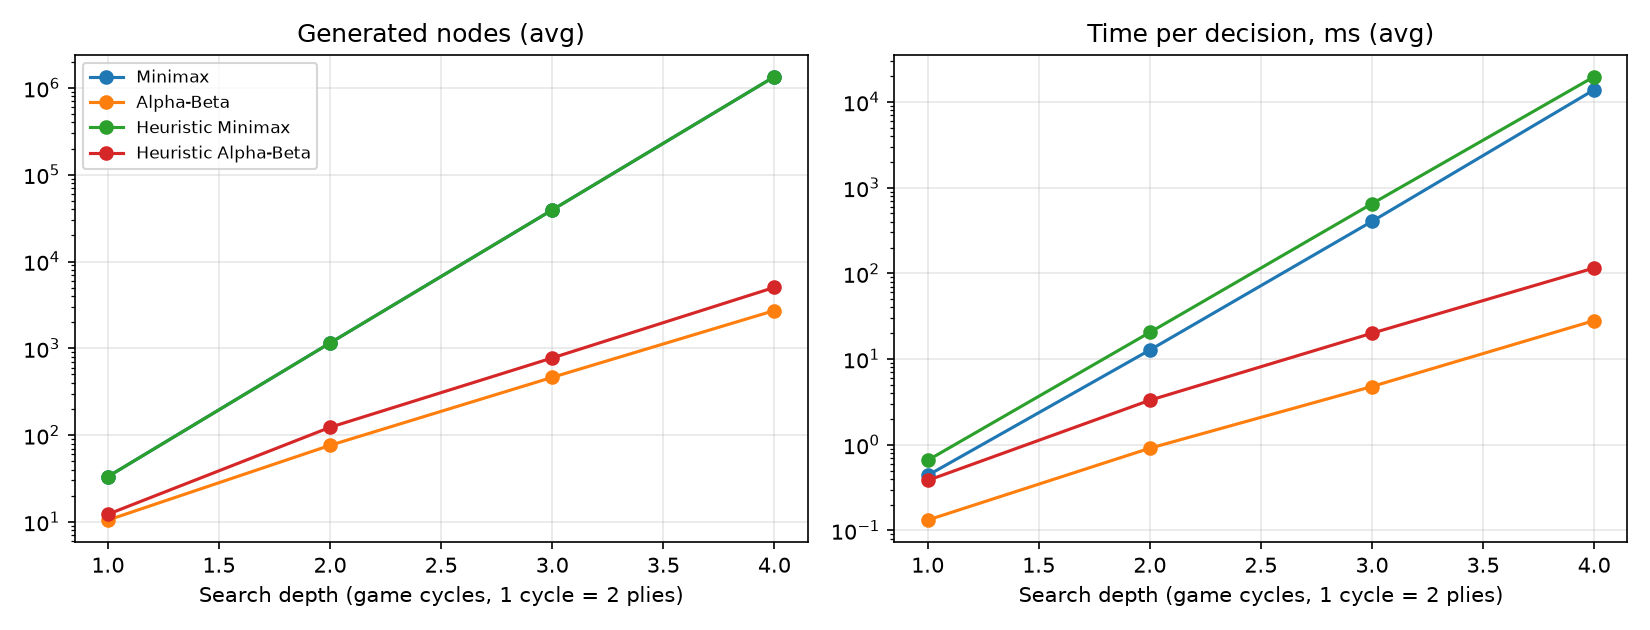

The table this chart was drawn from, first rows:
scenario, config, action, algorithm, depth_cycles, depth_plies, nodes_generated, leaves_evaluated, prunings, time_ms, ebf, value
opening, Minimax, STAY, Minimax, 1, 2, 36, 36, 0, 0.417, 6.0, 0.0
opening, Alpha-Beta, STAY, Alpha-Beta, 1, 2, 11, 11, 5, 0.111, 3.317, 0.0
opening, Heuristic Minimax, MOVE_UP, Minimax, 1, 2, 36, 36, 0, 0.537, 6.0, 0.0
opening, Heuristic Alpha-Beta, MOVE_UP, Alpha-Beta, 1, 2, 11, 11, 5, 0.213, 3.317, 0.0
opening, Minimax, STAY, Minimax, 2, 4, 1261, 1225, 0, 12.19, 5.959, 0.0
opening, Alpha-Beta, STAY, Alpha-Beta, 2, 4, 80, 69, 44, 0.717, 2.991, 0.0
opening, Heuristic Minimax, MOVE_UP, Minimax, 2, 4, 1261, 1225, 0, 18.53, 5.959, 0.0
opening, Heuristic Alpha-Beta, MOVE_UP, Alpha-Beta, 2, 4, 80, 69, 44, 1.902, 2.991, 0.0
opening, Minimax, STAY, Minimax, 3, 6, 42470, 41209, 0, 451.5, 5.907, 0.0
opening, Alpha-Beta, STAY, Alpha-Beta, 3, 6, 485, 405, 280, 5.139, 2.803, 0.0
opening, Heuristic Minimax, MOVE_UP, Minimax, 3, 6, 42470, 41209, 0, 722.7, 5.907, 0.0
opening, Heuristic Alpha-Beta, MOVE_UP, Alpha-Beta, 3, 6, 485, 405, 280, 10.29, 2.803, 0.0
opening, Minimax, STAY, Minimax, 4, 8, 1430154, 1387684, 0, 16658, 5.881, 0.0
opening, Alpha-Beta, STAY, Alpha-Beta, 4, 8, 2840, 2355, 1659, 23.52, 2.702, 0.0
opening, Heuristic Minimax, MOVE_UP, Minimax, 4, 8, 1430154, 1387684, 0, 20003, 5.881, 0.0
opening, Heuristic Alpha-Beta, MOVE_UP, Alpha-Beta, 4, 8, 2840, 2355, 1659, 59.98, 2.702, 0.0
duel, Minimax, STAY, Minimax, 1, 2, 36, 36, 0, 0.564, 6.0, 0.0
duel, Alpha-Beta, STAY, Alpha-Beta, 1, 2, 11, 11, 5, 0.153, 3.317, 0.0
duel, Heuristic Minimax, FIRE, Minimax, 1, 2, 36, 36, 0, 0.694, 6.0, 233.3
duel, Heuristic Alpha-Beta, FIRE, Alpha-Beta, 1, 2, 11, 11, 5, 0.418, 3.317, 233.3
duel, Minimax, STAY, Minimax, 2, 4, 1273, 1237, 0, 12.38, 5.973, 0.0
duel, Alpha-Beta, STAY, Alpha-Beta, 2, 4, 80, 69, 44, 0.736, 2.991, 0.0
duel, Heuristic Minimax, FIRE, Minimax, 2, 4, 1273, 1237, 0, 29.22, 5.973, 233.3
duel, Heuristic Alpha-Beta, FIRE, Alpha-Beta, 2, 4, 88, 77, 43, 2.36, 3.063, 233.3
duel, Minimax, STAY, Minimax, 3, 6, 43370, 42097, 0, 452.3, 5.927, 0.0
duel, Alpha-Beta, STAY, Alpha-Beta, 3, 6, 493, 413, 283, 4.138, 2.811, 0.0
duel, Heuristic Minimax, FIRE, Minimax, 3, 6, 43370, 42097, 0, 762.2, 5.927, 233.3
duel, Heuristic Alpha-Beta, FIRE, Alpha-Beta, 3, 6, 576, 488, 302, 14.5, 2.884, 233.3
duel, Minimax, STAY, Minimax, 4, 8, 1513473, 1470103, 0, 15294, 5.922, 0.0
duel, Alpha-Beta, STAY, Alpha-Beta, 4, 8, 2945, 2452, 1706, 32.07, 2.714, 0.0
duel, Heuristic Minimax, FIRE, Minimax, 4, 8, 1513473, 1470103, 0, 24630, 5.922, 233.3
duel, Heuristic Alpha-Beta, FIRE, Alpha-Beta, 4, 8, 3614, 3034, 1928, 89.64, 2.785, 233.3
siege, Minimax, STAY, Minimax, 1, 2, 36, 36, 0, 0.311, 6.0, 0.0
siege, Alpha-Beta, STAY, Alpha-Beta, 1, 2, 11, 11, 5, 0.091, 3.317, 0.0
siege, Heuristic Minimax, MOVE_RIGHT, Minimax, 1, 2, 36, 36, 0, 0.638, 6.0, -233.3
siege, Heuristic Alpha-Beta, MOVE_RIGHT, Alpha-Beta, 1, 2, 11, 11, 5, 0.337, 3.317, -233.3
siege, Minimax, STAY, Minimax, 2, 4, 1332, 1296, 0, 16.02, 6.041, 0.0
siege, Alpha-Beta, STAY, Alpha-Beta, 2, 4, 82, 71, 45, 1.216, 3.009, 0.0
siege, Heuristic Minimax, MOVE_RIGHT, Minimax, 2, 4, 1332, 1296, 0, 16.46, 6.041, -233.3
siege, Heuristic Alpha-Beta, MOVE_RIGHT, Alpha-Beta, 2, 4, 82, 71, 45, 1.511, 3.009, -233.3
siege, Minimax, STAY, Minimax, 3, 6, 47128, 45796, 0, 412.8, 6.01, 0.0
siege, Alpha-Beta, STAY, Alpha-Beta, 3, 6, 509, 427, 293, 4.3, 2.826, 0.0
siege, Heuristic Minimax, MOVE_RIGHT, Minimax, 3, 6, 47128, 45796, 0, 620.2, 6.01, -233.3
siege, Heuristic Alpha-Beta, MOVE_RIGHT, Alpha-Beta, 3, 6, 509, 427, 293, 10.16, 2.826, -233.3
siege, Minimax, STAY, Minimax, 4, 8, 1657489, 1610361, 0, 15030, 5.99, 0.0
siege, Alpha-Beta, STAY, Alpha-Beta, 4, 8, 3046, 2537, 1774, 27.87, 2.726, 0.0
siege, Heuristic Minimax, MOVE_RIGHT, Minimax, 4, 8, 1657489, 1610361, 0, 20948, 5.99, -233.3
siege, Heuristic Alpha-Beta, MOVE_RIGHT, Alpha-Beta, 4, 8, 3046, 2537, 1774, 68, 2.726, -233.3
bullets, Minimax, MOVE_UP, Minimax, 1, 2, 25, 25, 0, 0.462, 5.0, 0.0
bullets, Alpha-Beta, MOVE_UP, Alpha-Beta, 1, 2, 9, 9, 4, 0.173, 3.0, 0.0
bullets, Heuristic Minimax, MOVE_LEFT, Minimax, 1, 2, 25, 25, 0, 0.763, 5.0, -121.9
bullets, Heuristic Alpha-Beta, MOVE_LEFT, Alpha-Beta, 1, 2, 16, 16, 3, 0.564, 4.0, -121.9
bullets, Minimax, MOVE_UP, Minimax, 2, 4, 742, 717, 0, 10.38, 5.219, 0.0
bullets, Alpha-Beta, MOVE_UP, Alpha-Beta, 2, 4, 63, 54, 32, 0.972, 2.817, 0.0
bullets, Heuristic Minimax, MOVE_LEFT, Minimax, 2, 4, 742, 717, 0, 17.71, 5.219, -140.7
bullets, Heuristic Alpha-Beta, MOVE_LEFT, Alpha-Beta, 2, 4, 242, 220, 70, 7.445, 3.944, -140.7
bullets, Minimax, MOVE_UP, Minimax, 3, 6, 24161, 23419, 0, 301, 5.377, 0.0
bullets, Alpha-Beta, MOVE_UP, Alpha-Beta, 3, 6, 365, 302, 185, 5.536, 2.673, 0.0
bullets, Heuristic Minimax, MOVE_LEFT, Minimax, 3, 6, 24161, 23419, 0, 493.7, 5.377, -140.7
bullets, Heuristic Alpha-Beta, MOVE_LEFT, Alpha-Beta, 3, 6, 1529, 1319, 578, 45.12, 3.394, -140.7
... 4 more rows
